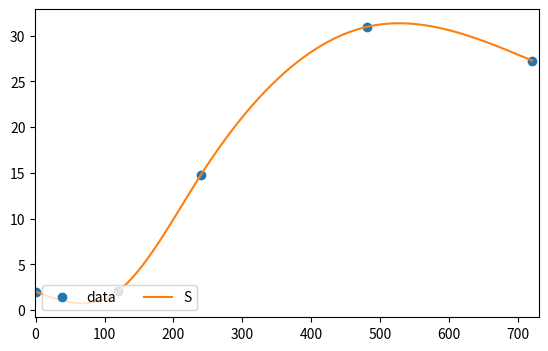

Here is the Python script that generated this plot:
import numpy as np
from scipy.interpolate import CubicSpline
from scipy import interpolate
import matplotlib.pyplot as plt

# calculate 5 natural cubic spline polynomials for 6 points
# (x,y) = (0,12) (1,14) (2,22) (3,39) (4,58) (5,77)
x = np.array([0, 120, 240, 480, 720])
y = np.array([2.00, 2.09, 14.81, 30.95, 27.27])

# calculate natural cubic spline polynomials
cs = CubicSpline(x, y, bc_type='natural')
# cs = interpolate.interp1d(x, y, fill_value='extrapolate')

# show values of interpolation function at x=1.25
# print('S(1.25) = ', cs(1.25))

## Aditional - find polynomial coefficients for different x regions

# if you want to print polynomial coefficients in form
# S0(0<=x<=1) = a0 + b0(x-x0) + c0(x-x0)^2 + d0(x-x0)^3
# S1(1< x<=2) = a1 + b1(x-x1) + c1(x-x1)^2 + d1(x-x1)^3
# ...
# S4(4< x<=5) = a4 + b4(x-x4) + c5(x-x4)^2 + d5(x-x4)^3
# x0 = 0; x1 = 1; x4 = 4; (start of x region interval)

# show values of a0, b0, c0, d0, a1, b1, c1, d1 ...
# cs.c

# Polynomial coefficients for 0 <= x <= 1
a0 = cs.c.item(3, 0)
b0 = cs.c.item(2, 0)
c0 = cs.c.item(1, 0)
d0 = cs.c.item(0, 0)

# Polynomial coefficients for 1 < x <= 2
a1 = cs.c.item(3, 1)
b1 = cs.c.item(2, 1)
c1 = cs.c.item(1, 1)
d1 = cs.c.item(0, 1)

# Polynomial coefficients for 1 < x <= 2
a2 = cs.c.item(3, 2)
b2 = cs.c.item(2, 2)
c2 = cs.c.item(1, 2)
d2 = cs.c.item(0, 2)

# Polynomial coefficients for 1 < x <= 2
a3 = cs.c.item(3, 3)
b3 = cs.c.item(2, 3)
c3 = cs.c.item(1, 3)
d3 = cs.c.item(0, 3)

# Polynomial coefficients for 4 < x <= 5
# a4 = cs.c.item(3, 4)
# b4 = cs.c.item(2, 4)
# c4 = cs.c.item(1, 4)
# d4 = cs.c.item(0, 4)

# Print polynomial equations for different x regions
print('S0(0<=x<=2) = ', a0, ' + ', b0, '(x-0) + ', c0, '(x-0)^2  + ', d0, '(x-0)^3')
print('S1(1< x<=4) = ', a1, ' + ', b1, '(x-2) + ', c1, '(x-2)^2  + ', d1, '(x-2)^3')
print('S2(2< x<=6) = ', a2, ' + ', b2, '(x-4) + ', c2, '(x-4)^2  + ', d2, '(x-4)^3')
print('S3(3< x<=8) = ', a3, ' + ', b3, '(x-6) + ', c3, '(x-6)^2  + ', d3, '(x-6)^3')

# So we can calculate S(1.25) by using equation S1(1< x<=2)
# print('S(1.25) = ', a1 + b1*0.25 + c1*(0.25**2) + d1*(0.25**3))
print()
xs = np.arange(0, 721, .1)
print((cs(xs[-1])-cs(xs[-2]))/(xs[-1]-xs[-2]))
xs = np.arange(0, 720, .1)
fig, ax = plt.subplots(figsize=(6.5, 4))
ax.plot(x, y, 'o', label='data')
ax.plot(xs, cs(xs), label="S")
ax.set_xlim(-0.5, 730)
ax.legend(loc='lower left', ncol=2)
plt.show()